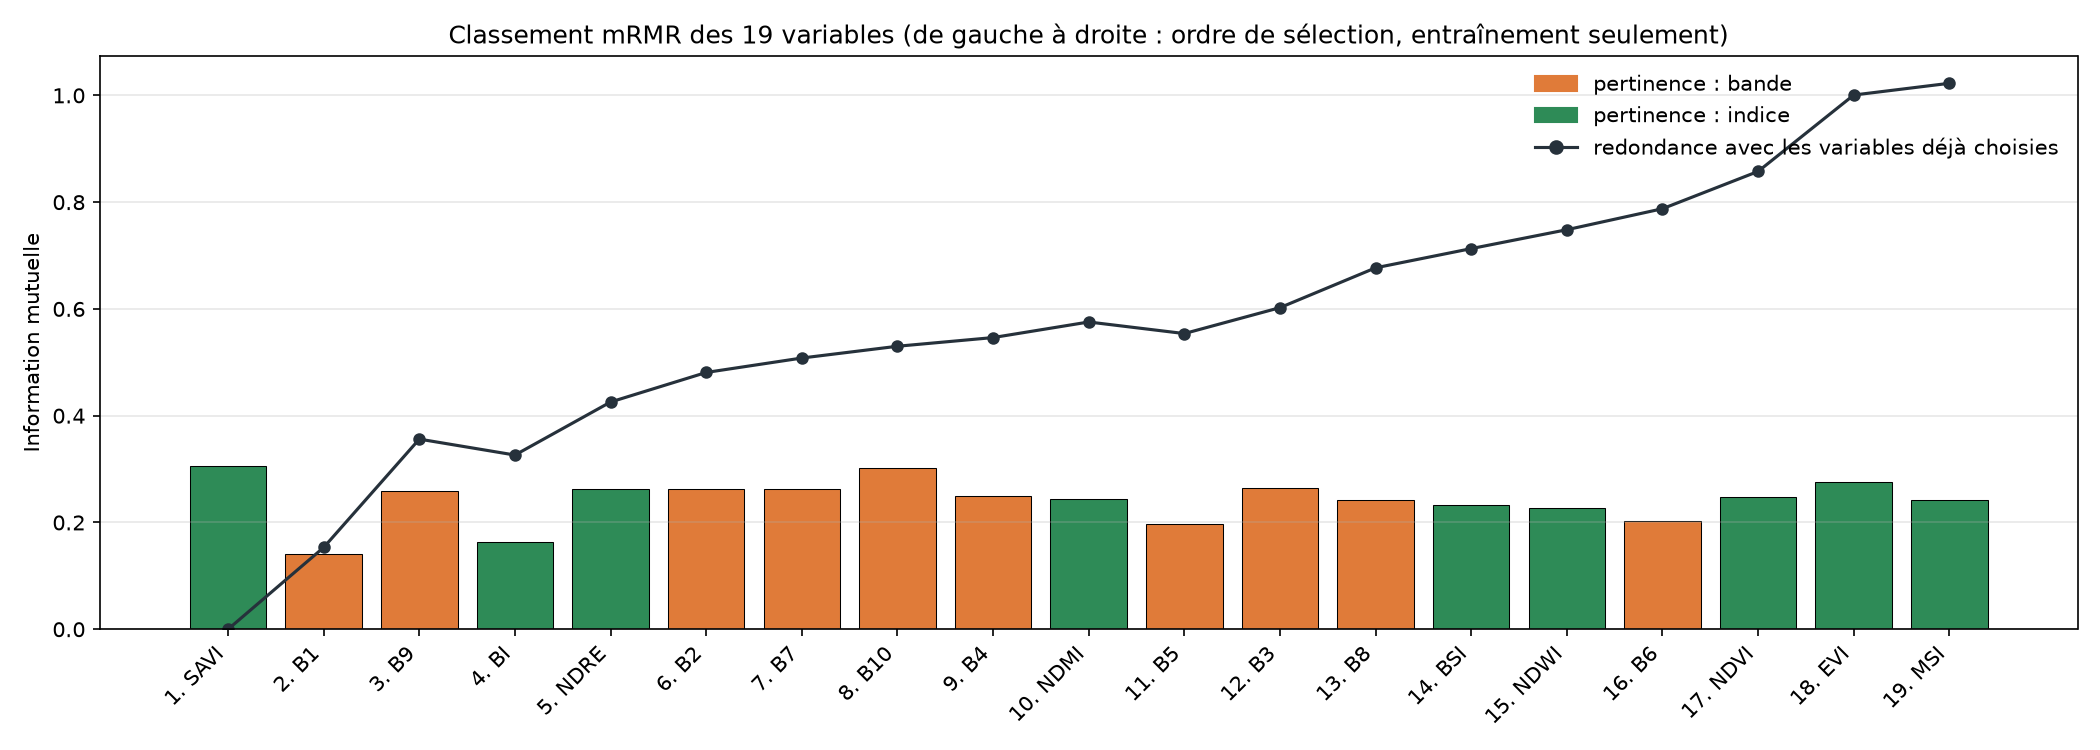

Source data for this figure (header and first rows):
rang, variable, famille, pertinence, redondance, score_mrmr
1, SAVI, indice, 0.306, 0.0, 0.306
2, B1, bande, 0.14, 0.153, -0.013
3, B9, bande, 0.258, 0.356, -0.098
4, BI, indice, 0.164, 0.326, -0.163
5, NDRE, indice, 0.262, 0.426, -0.164
6, B2, bande, 0.262, 0.481, -0.219
7, B7, bande, 0.262, 0.508, -0.246
8, B10, bande, 0.303, 0.53, -0.227
9, B4, bande, 0.25, 0.546, -0.297
10, NDMI, indice, 0.243, 0.576, -0.332
11, B5, bande, 0.197, 0.554, -0.357
12, B3, bande, 0.264, 0.602, -0.339
13, B8, bande, 0.242, 0.677, -0.435
14, BSI, indice, 0.232, 0.713, -0.481
15, NDWI, indice, 0.227, 0.748, -0.521
16, B6, bande, 0.202, 0.788, -0.585
17, NDVI, indice, 0.247, 0.858, -0.611
18, EVI, indice, 0.276, 1.001, -0.725
19, MSI, indice, 0.243, 1.023, -0.78
